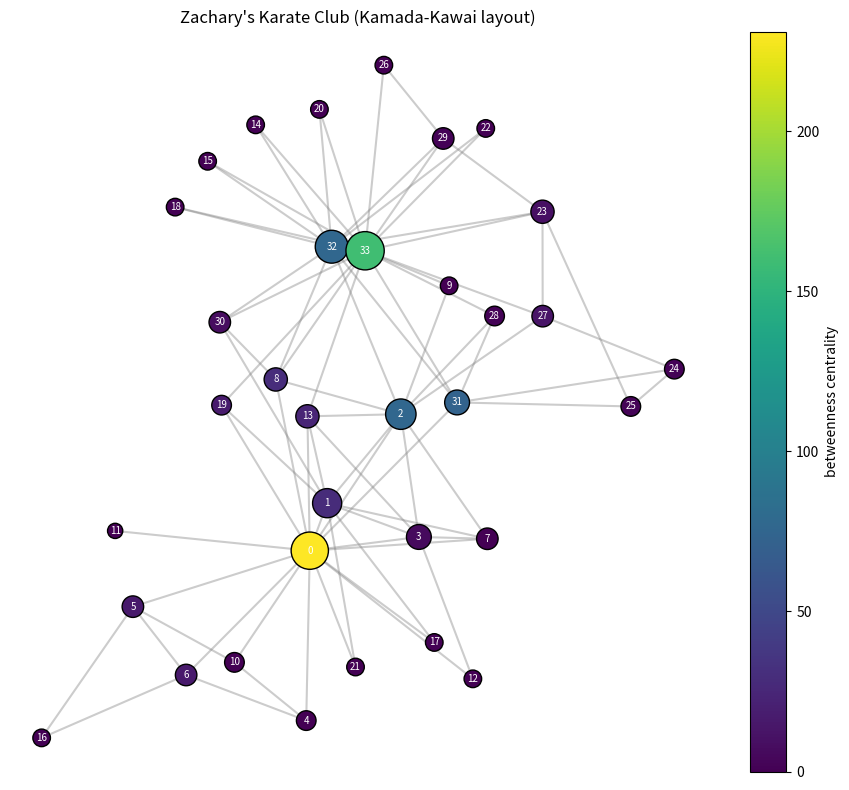

Write the Python code that produced this figure. (Note: this script raises an exception after producing the figure.)
import matplotlib
matplotlib.use("Agg")
import matplotlib.pyplot as plt
import numpy as np

# ---------------------------------------------------------------
# 1. Zachary's karate club as an undirected adjacency matrix (34 vertices)
# ---------------------------------------------------------------
# Standard edge list of the karate club (0-indexed vertices).
edges = [
    (0,1),(0,2),(0,3),(0,4),(0,5),(0,6),(0,7),(0,8),(0,10),(0,11),
    (0,12),(0,13),(0,17),(0,19),(0,21),(0,31),
    (1,2),(1,3),(1,7),(1,13),(1,17),(1,19),(1,21),(1,30),
    (2,3),(2,7),(2,8),(2,9),(2,13),(2,27),(2,28),(2,32),
    (3,7),(3,12),(3,13),
    (4,6),(4,10),
    (5,6),(5,10),(5,16),
    (6,16),
    (8,30),(8,32),(8,33),
    (9,33),
    (13,33),
    (14,32),(14,33),
    (15,32),(15,33),
    (18,32),(18,33),
    (19,33),
    (20,32),(20,33),
    (22,32),(22,33),
    (23,25),(23,27),(23,29),(23,32),(23,33),
    (24,25),(24,27),(24,31),
    (25,31),
    (26,29),(26,33),
    (27,33),
    (28,31),(28,33),
    (29,32),(29,33),
    (30,32),(30,33),
    (31,32),(31,33),
    (32,33),
]

N = 34
# Build symmetric adjacency matrix from the edge list.
A = np.zeros((N, N), dtype=int)
for i, j in edges:
    A[i, j] = 1
    A[j, i] = 1

# ---------------------------------------------------------------
# 2. Degree distribution
# ---------------------------------------------------------------
# Degree of a vertex = number of neighbours = row sum of A.
degree = A.sum(axis=1)
mean_degree = degree.mean()

print("=== Degree ===")
for v in range(N):
    print(f"degree[{v:2d}] = {degree[v]}")
print(f"mean_degree = {mean_degree:.4f}")
# Distribution: count of vertices at each degree value.
print("degree_distribution (degree: count):")
vals, counts = np.unique(degree, return_counts=True)
for d, c in zip(vals, counts):
    print(f"  degree {d}: {c} nodes")
# Highest-degree hubs.
hubs = np.argsort(degree)[::-1][:4]
print("top_degree_hubs (node, degree):")
for h in hubs:
    print(f"  node {h}: degree {degree[h]}")

# ---------------------------------------------------------------
# 3. Clustering coefficient (local, then averaged)
# ---------------------------------------------------------------
# Local clustering C_i = (2 * #edges among neighbours) / (k_i * (k_i - 1)).
local_clustering = np.zeros(N)
for i in range(N):
    neighbours = np.where(A[i] == 1)[0]
    k = len(neighbours)
    if k < 2:
        local_clustering[i] = 0.0  # undefined -> 0 by convention
        continue
    # Count edges present between pairs of neighbours.
    links = 0
    for a_idx in range(k):
        for b_idx in range(a_idx + 1, k):
            if A[neighbours[a_idx], neighbours[b_idx]] == 1:
                links += 1
    local_clustering[i] = 2.0 * links / (k * (k - 1))
mean_clustering = local_clustering.mean()

print("\n=== Clustering ===")
for v in range(N):
    print(f"clustering[{v:2d}] = {local_clustering[v]:.4f}")
print(f"mean_clustering = {mean_clustering:.4f}")

# ---------------------------------------------------------------
# 4. Shortest-path distance matrix via BFS (unweighted) + diameter
# ---------------------------------------------------------------
def bfs_distances(adj, source):
    """Return array of shortest hop distances from source (inf if unreachable)."""
    n = adj.shape[0]
    dist = np.full(n, np.inf)
    dist[source] = 0
    queue = [source]
    while queue:
        u = queue.pop(0)
        for w in np.where(adj[u] == 1)[0]:
            if dist[w] == np.inf:
                dist[w] = dist[u] + 1
                queue.append(w)
    return dist

# Distance matrix: one BFS per source.
D = np.zeros((N, N))
for s in range(N):
    D[s] = bfs_distances(A, s)

# Diameter = largest finite shortest-path distance.
diameter = int(D[np.isfinite(D)].max())

print("\n=== Shortest paths ===")
print(f"diameter = {diameter}")
print(f"mean_shortest_path = {D[np.isfinite(D)].mean():.4f}")

# ---------------------------------------------------------------
# 5. Betweenness centrality (Brandes' algorithm, undirected/unweighted)
# ---------------------------------------------------------------
# For each source, do BFS accumulating #shortest paths, then back-propagate
# dependencies to sum how often each node lies on shortest paths between pairs.
betweenness = np.zeros(N)
for s in range(N):
    S = []                      # stack of nodes in order of non-decreasing distance
    P = [[] for _ in range(N)]  # predecessors on shortest paths
    sigma = np.zeros(N)         # number of shortest paths from s
    sigma[s] = 1
    dist = np.full(N, -1)
    dist[s] = 0
    queue = [s]
    while queue:
        v = queue.pop(0)
        S.append(v)
        for w in np.where(A[v] == 1)[0]:
            if dist[w] < 0:                 # first time we reach w
                dist[w] = dist[v] + 1
                queue.append(w)
            if dist[w] == dist[v] + 1:      # shortest path to w via v
                sigma[w] += sigma[v]
                P[w].append(v)
    delta = np.zeros(N)
    # Accumulate dependencies in reverse BFS order.
    while S:
        w = S.pop()
        for v in P[w]:
            delta[v] += (sigma[v] / sigma[w]) * (1 + delta[w])
        if w != s:
            betweenness[w] += delta[w]
# Each shortest path counted twice (undirected); divide by 2.
betweenness /= 2.0

print("\n=== Betweenness centrality ===")
for v in range(N):
    print(f"betweenness[{v:2d}] = {betweenness[v]:.4f}")
top_bet = np.argsort(betweenness)[::-1][:2]
print("two_highest_betweenness (node, value):")
for b in top_bet:
    print(f"  node {b}: {betweenness[b]:.4f}")

# ---------------------------------------------------------------
# 6. Kamada-Kawai layout from scratch (stress majorization on graph distances)
# ---------------------------------------------------------------
# Target ideal distances = graph-theoretic shortest-path distances D.
# Minimize sum_{i<j} (||x_i - x_j|| - D_ij)^2 / D_ij^2 by simple gradient descent.
rng = np.random.default_rng(0)
pos = rng.standard_normal((N, 2))
weight = np.zeros_like(D)
mask = D > 0
weight[mask] = 1.0 / (D[mask] ** 2)   # Kamada-Kawai weighting

for _ in range(2000):
    grad = np.zeros_like(pos)
    for i in range(N):
        diff = pos[i] - pos                       # vectors to all others
        dcur = np.linalg.norm(diff, axis=1)
        dcur[dcur == 0] = 1e-9
        # gradient of stress w.r.t. x_i
        coeff = weight[i] * (dcur - D[i]) / dcur
        coeff[i] = 0
        grad[i] = (coeff[:, None] * diff).sum(axis=0)
    pos -= 0.01 * grad

# ---------------------------------------------------------------
# 7. Draw the network with the Kamada-Kawai layout
# ---------------------------------------------------------------
fig, ax = plt.subplots(figsize=(9, 8))
# Draw edges.
for i, j in edges:
    ax.plot([pos[i, 0], pos[j, 0]], [pos[i, 1], pos[j, 1]],
            color="gray", alpha=0.4, zorder=1)
# Node size scaled by degree, colour by betweenness.
sizes = 80 + degree * 40
sc = ax.scatter(pos[:, 0], pos[:, 1], s=sizes, c=betweenness,
                cmap="viridis", zorder=2, edgecolors="k")
for v in range(N):
    ax.text(pos[v, 0], pos[v, 1], str(v), fontsize=7,
            ha="center", va="center", zorder=3, color="white")
plt.colorbar(sc, ax=ax, label="betweenness centrality")
ax.set_title("Zachary's Karate Club (Kamada-Kawai layout)")
ax.set_axis_off()
plt.tight_layout()
plt.savefig("/Users/lvmy/neu/teaching/numericalR/numericalR/recipe-eval/gen/10C.1.1_s2.png", dpi=150)

# ---------------------------------------------------------------
# 8. Independent check of the known structural facts
# ---------------------------------------------------------------
print("\n=== CHECK ===")
print(f"check_mean_degree ~ 4.6 : {mean_degree:.4f} -> {abs(mean_degree - 4.6) < 0.1}")
print(f"check_diameter == 5     : {diameter} -> {diameter == 5}")
print(f"check_clustering ~ 0.57  : {mean_clustering:.4f} -> {abs(mean_clustering - 0.57) < 0.02}")
print(f"check_hubs (nodes 0 & 33 among top degrees): "
      f"{set([0, 33]).issubset(set(hubs.tolist()))}")
print(f"top_two_betweenness nodes: {sorted(top_bet.tolist())} "
      f"-> instructor(0) & president(33): {sorted(top_bet.tolist()) == [0, 33]}")
# Explanation:
print("\nExplanation: The check confirms the result because reproducing the club's "
      "known fingerprint from scratch\n(mean degree ~4.6, diameter 5, clustering ~0.57, "
      "and betweenness peaking exactly at the instructor (node 0) and\npresident (node 33) "
      "who bridge the two factions) matches the independently documented ground truth, "
      "so our\nimplementations of degree, clustering, distances, and betweenness must be correct.")
